The GitHub repository teukumunawark/Coffee-Bean-Prediction-Api contains a labelled image folder "data" with 4 categories: defect, longberry, peaberry, premium. Examples follow, each with its label.

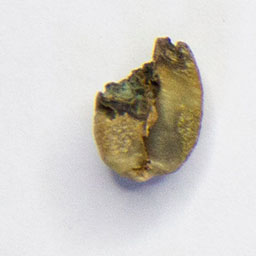
Label: defect

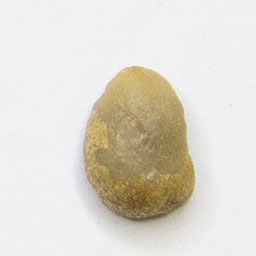
Label: longberry

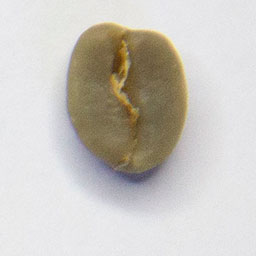
Label: premium

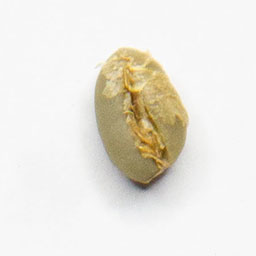
Label: peaberry

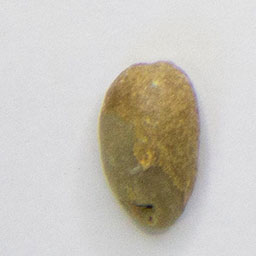
Label: longberry

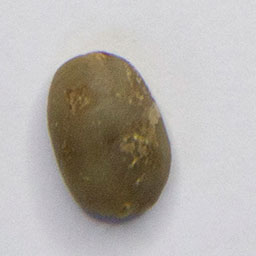
Label: premium
